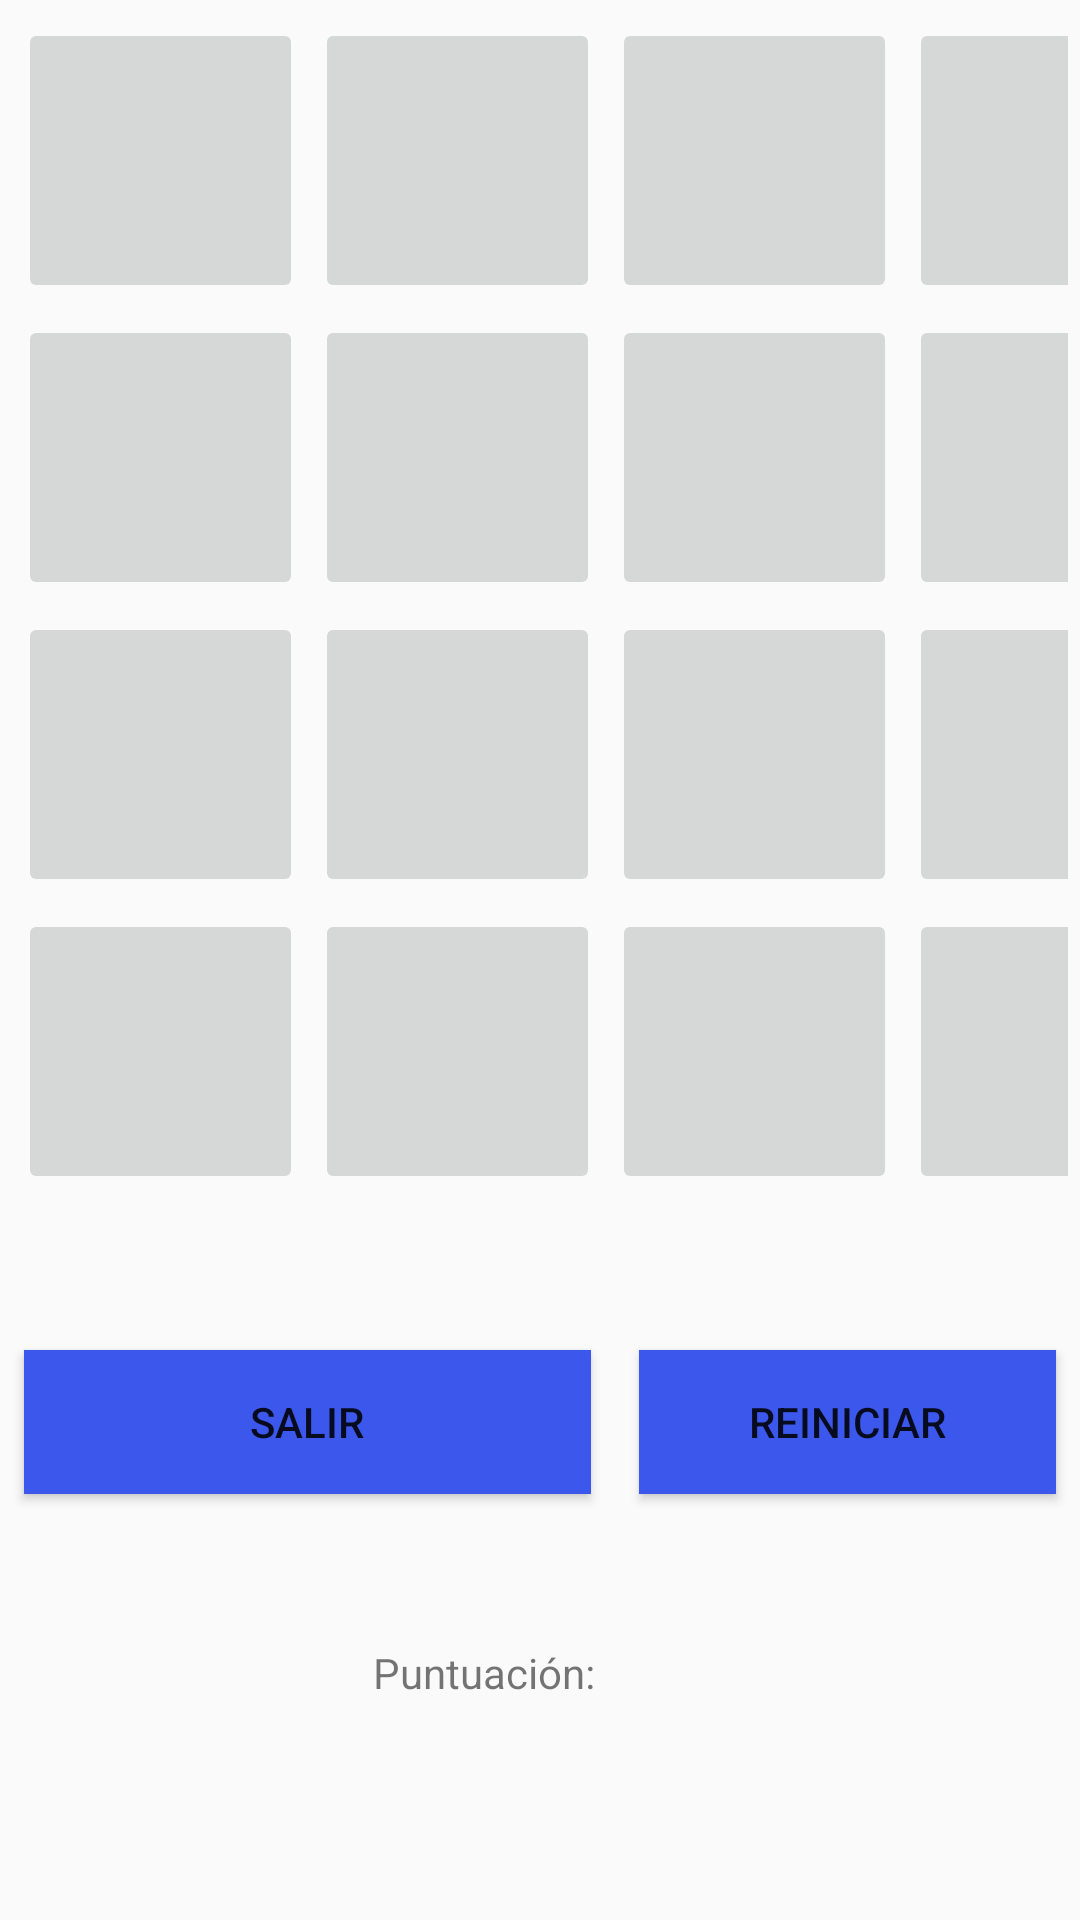

This screen was rendered from an Android layout file. Write that file and the resources it references.
<!-- AndroidManifest.xml: application theme AppTheme -->
<!-- res/layout/activity_game.xml -->
<?xml version="1.0" encoding="utf-8"?>
<androidx.constraintlayout.widget.ConstraintLayout xmlns:android="http://schemas.android.com/apk/res/android"
    xmlns:app="http://schemas.android.com/apk/res-auto"
    xmlns:tools="http://schemas.android.com/tools"
    android:layout_width="match_parent"
    android:layout_height="match_parent"
    tools:context=".GameActivity">

    <TableLayout
        android:id="@+id/tableLayout"
        android:layout_width="0dp"
        android:layout_height="wrap_content"
        android:layout_marginStart="4dp"
        android:layout_marginLeft="4dp"
        android:layout_marginTop="4dp"
        android:layout_marginEnd="4dp"
        android:layout_marginRight="4dp"
        app:layout_constraintEnd_toEndOf="parent"
        app:layout_constraintHorizontal_bias="0.333"
        app:layout_constraintStart_toStartOf="parent"
        app:layout_constraintTop_toTopOf="parent">

        <TableRow
            android:layout_width="match_parent"
            android:layout_height="match_parent">

            <ImageButton
                android:id="@+id/btnimage00"
                android:layout_width="@dimen/ancho_imagen"
                android:layout_height="@dimen/alto_imagen"
                android:layout_margin="@dimen/margin_imagen"
                android:scaleType="centerCrop"
                app:srcCompat="@drawable/fondo" />

            <ImageButton
                android:id="@+id/btnimage01"
                android:layout_width="@dimen/ancho_imagen"
                android:layout_height="@dimen/alto_imagen"
                android:layout_margin="@dimen/margin_imagen"
                android:scaleType="centerCrop"
                app:srcCompat="@drawable/fondo" />

            <ImageButton
                android:id="@+id/btnimage02"
                android:layout_width="@dimen/ancho_imagen"
                android:layout_height="@dimen/alto_imagen"
                android:layout_margin="@dimen/margin_imagen"
                android:scaleType="centerCrop"
                app:srcCompat="@drawable/fondo" />

            <ImageButton
                android:id="@+id/btnimage03"
                android:layout_width="@dimen/ancho_imagen"
                android:layout_height="@dimen/alto_imagen"
                android:layout_margin="@dimen/margin_imagen"
                android:scaleType="centerCrop"
                app:srcCompat="@drawable/fondo" />

        </TableRow>

        <TableRow
            android:layout_width="match_parent"
            android:layout_height="match_parent">

            <ImageButton
                android:id="@+id/btnimage04"
                android:layout_width="@dimen/ancho_imagen"
                android:layout_height="@dimen/alto_imagen"
                android:layout_margin="@dimen/margin_imagen"
                android:scaleType="centerCrop"
                app:srcCompat="@drawable/fondo" />

            <ImageButton
                android:id="@+id/btnimage05"
                android:layout_width="@dimen/ancho_imagen"
                android:layout_height="@dimen/alto_imagen"
                android:layout_margin="@dimen/margin_imagen"
                android:scaleType="centerCrop"
                app:srcCompat="@drawable/fondo" />

            <ImageButton
                android:id="@+id/btnimage06"
                android:layout_width="@dimen/ancho_imagen"
                android:layout_height="@dimen/alto_imagen"
                android:layout_margin="@dimen/margin_imagen"
                android:scaleType="centerCrop"
                app:srcCompat="@drawable/fondo" />

            <ImageButton
                android:id="@+id/btnimage07"
                android:layout_width="@dimen/ancho_imagen"
                android:layout_height="@dimen/alto_imagen"
                android:layout_margin="@dimen/margin_imagen"
                android:scaleType="centerCrop"
                app:srcCompat="@drawable/fondo" />

        </TableRow>

        <TableRow
            android:layout_width="match_parent"
            android:layout_height="match_parent">

            <ImageButton
                android:id="@+id/btnimage08"
                android:layout_width="@dimen/ancho_imagen"
                android:layout_height="@dimen/alto_imagen"
                android:layout_margin="@dimen/margin_imagen"
                android:scaleType="centerCrop"
                app:srcCompat="@drawable/fondo" />

            <ImageButton
                android:id="@+id/btnimage09"
                android:layout_width="@dimen/ancho_imagen"
                android:layout_height="@dimen/alto_imagen"
                android:layout_margin="@dimen/margin_imagen"
                android:scaleType="centerCrop"
                app:srcCompat="@drawable/fondo" />

            <ImageButton
                android:id="@+id/btnimage10"
                android:layout_width="@dimen/ancho_imagen"
                android:layout_height="@dimen/alto_imagen"
                android:layout_margin="@dimen/margin_imagen"
                android:scaleType="centerCrop"
                app:srcCompat="@drawable/fondo" />

            <ImageButton
                android:id="@+id/btnimage11"
                android:layout_width="@dimen/ancho_imagen"
                android:layout_height="@dimen/alto_imagen"
                android:layout_margin="@dimen/margin_imagen"
                android:scaleType="centerCrop"
                app:srcCompat="@drawable/fondo" />

        </TableRow>

        <TableRow
            android:layout_width="match_parent"
            android:layout_height="match_parent">

            <ImageButton
                android:id="@+id/btnimage12"
                android:layout_width="@dimen/ancho_imagen"
                android:layout_height="@dimen/alto_imagen"
                android:layout_margin="@dimen/margin_imagen"
                android:scaleType="centerCrop"
                app:srcCompat="@drawable/fondo" />

            <ImageButton
                android:id="@+id/btnimage13"
                android:layout_width="@dimen/ancho_imagen"
                android:layout_height="@dimen/alto_imagen"
                android:layout_margin="@dimen/margin_imagen"
                android:scaleType="centerCrop"
                app:srcCompat="@drawable/fondo" />

            <ImageButton
                android:id="@+id/btnimage14"
                android:layout_width="@dimen/ancho_imagen"
                android:layout_height="@dimen/alto_imagen"
                android:layout_margin="@dimen/margin_imagen"
                android:scaleType="centerCrop"
                app:srcCompat="@drawable/fondo" />

            <ImageButton
                android:id="@+id/btnimage15"
                android:layout_width="@dimen/ancho_imagen"
                android:layout_height="@dimen/alto_imagen"
                android:layout_margin="@dimen/margin_imagen"
                android:scaleType="centerCrop"
                app:srcCompat="@drawable/fondo" />

        </TableRow>

    </TableLayout>

    <Button
        android:id="@+id/btn_restart"
        android:layout_width="0dp"
        android:layout_height="wrap_content"
        android:layout_marginStart="8dp"
        android:layout_marginLeft="8dp"
        android:layout_marginTop="50dp"
        android:layout_marginEnd="8dp"
        android:layout_marginRight="8dp"
        android:background="#3C57EC"
        android:onClick="onClickRestart"
        android:text="@string/restart"
        app:layout_constraintEnd_toEndOf="parent"
        app:layout_constraintStart_toStartOf="@+id/guideline"
        app:layout_constraintTop_toBottomOf="@+id/tableLayout" />

    <Button
        android:id="@+id/btn_exit"
        android:layout_width="0dp"
        android:layout_height="wrap_content"
        android:layout_marginStart="8dp"
        android:layout_marginLeft="8dp"
        android:layout_marginTop="50dp"
        android:layout_marginEnd="8dp"
        android:layout_marginRight="8dp"
        android:background="#3C57EC"
        android:onClick="onClickExit"
        android:text="@string/exit"
        app:layout_constraintEnd_toStartOf="@+id/guideline"
        app:layout_constraintStart_toStartOf="parent"
        app:layout_constraintTop_toBottomOf="@+id/tableLayout" />

    <androidx.constraintlayout.widget.Guideline
        android:id="@+id/guideline"
        android:layout_width="wrap_content"
        android:layout_height="wrap_content"
        android:orientation="vertical"
        app:layout_constraintGuide_begin="205dp" />

    <TextView
        android:id="@+id/text_puntuacion"
        android:layout_width="wrap_content"
        android:layout_height="wrap_content"
        android:layout_marginStart="24dp"
        android:layout_marginLeft="24dp"
        android:layout_marginTop="50dp"
        android:layout_marginEnd="24dp"
        android:layout_marginRight="24dp"
        android:gravity="center"
        android:text="@string/textView_point"
        app:layout_constraintEnd_toEndOf="parent"
        app:layout_constraintHorizontal_bias="0.421"
        app:layout_constraintStart_toStartOf="parent"
        app:layout_constraintTop_toBottomOf="@+id/btn_exit" />

    <TextView
        android:id="@+id/text_point"
        android:layout_width="wrap_content"
        android:layout_height="wrap_content"
        android:layout_marginTop="8dp"
        android:layout_marginEnd="8dp"
        android:layout_marginRight="8dp"
        android:layout_marginBottom="8dp"
        android:textSize="18sp"
        android:textStyle="bold"
        android:visibility="invisible"
        app:layout_constraintBottom_toBottomOf="parent"
        app:layout_constraintEnd_toEndOf="parent"
        app:layout_constraintTop_toBottomOf="@+id/text_puntuacion" />

</androidx.constraintlayout.widget.ConstraintLayout>
<!-- resources referenced by this layout -->
<resources>
  <dimen name="alto_imagen">95dp</dimen>
  <dimen name="ancho_imagen">95dp</dimen>
  <dimen name="margin_imagen">2dp</dimen>
  <string name="exit">Salir</string>
  <string name="restart">Reiniciar</string>
  <string name="textView_point">Puntuación:</string>
  <style name="AppTheme" parent="Theme.AppCompat.Light.DarkActionBar">
          
          <item name="colorPrimary">@color/colorPrimary</item>
          <item name="colorPrimaryDark">@color/colorPrimaryDark</item>
          <item name="colorAccent">@color/colorAccent</item>
      </style>
  <!-- not gathered from this repository: default colours our renderer supplied (Android Studio template values) -->
  <color name="colorPrimary">#FF6200EE</color>
  <color name="colorPrimaryDark">#FF3700B3</color>
  <color name="colorAccent">#FF03DAC5</color>
</resources>
